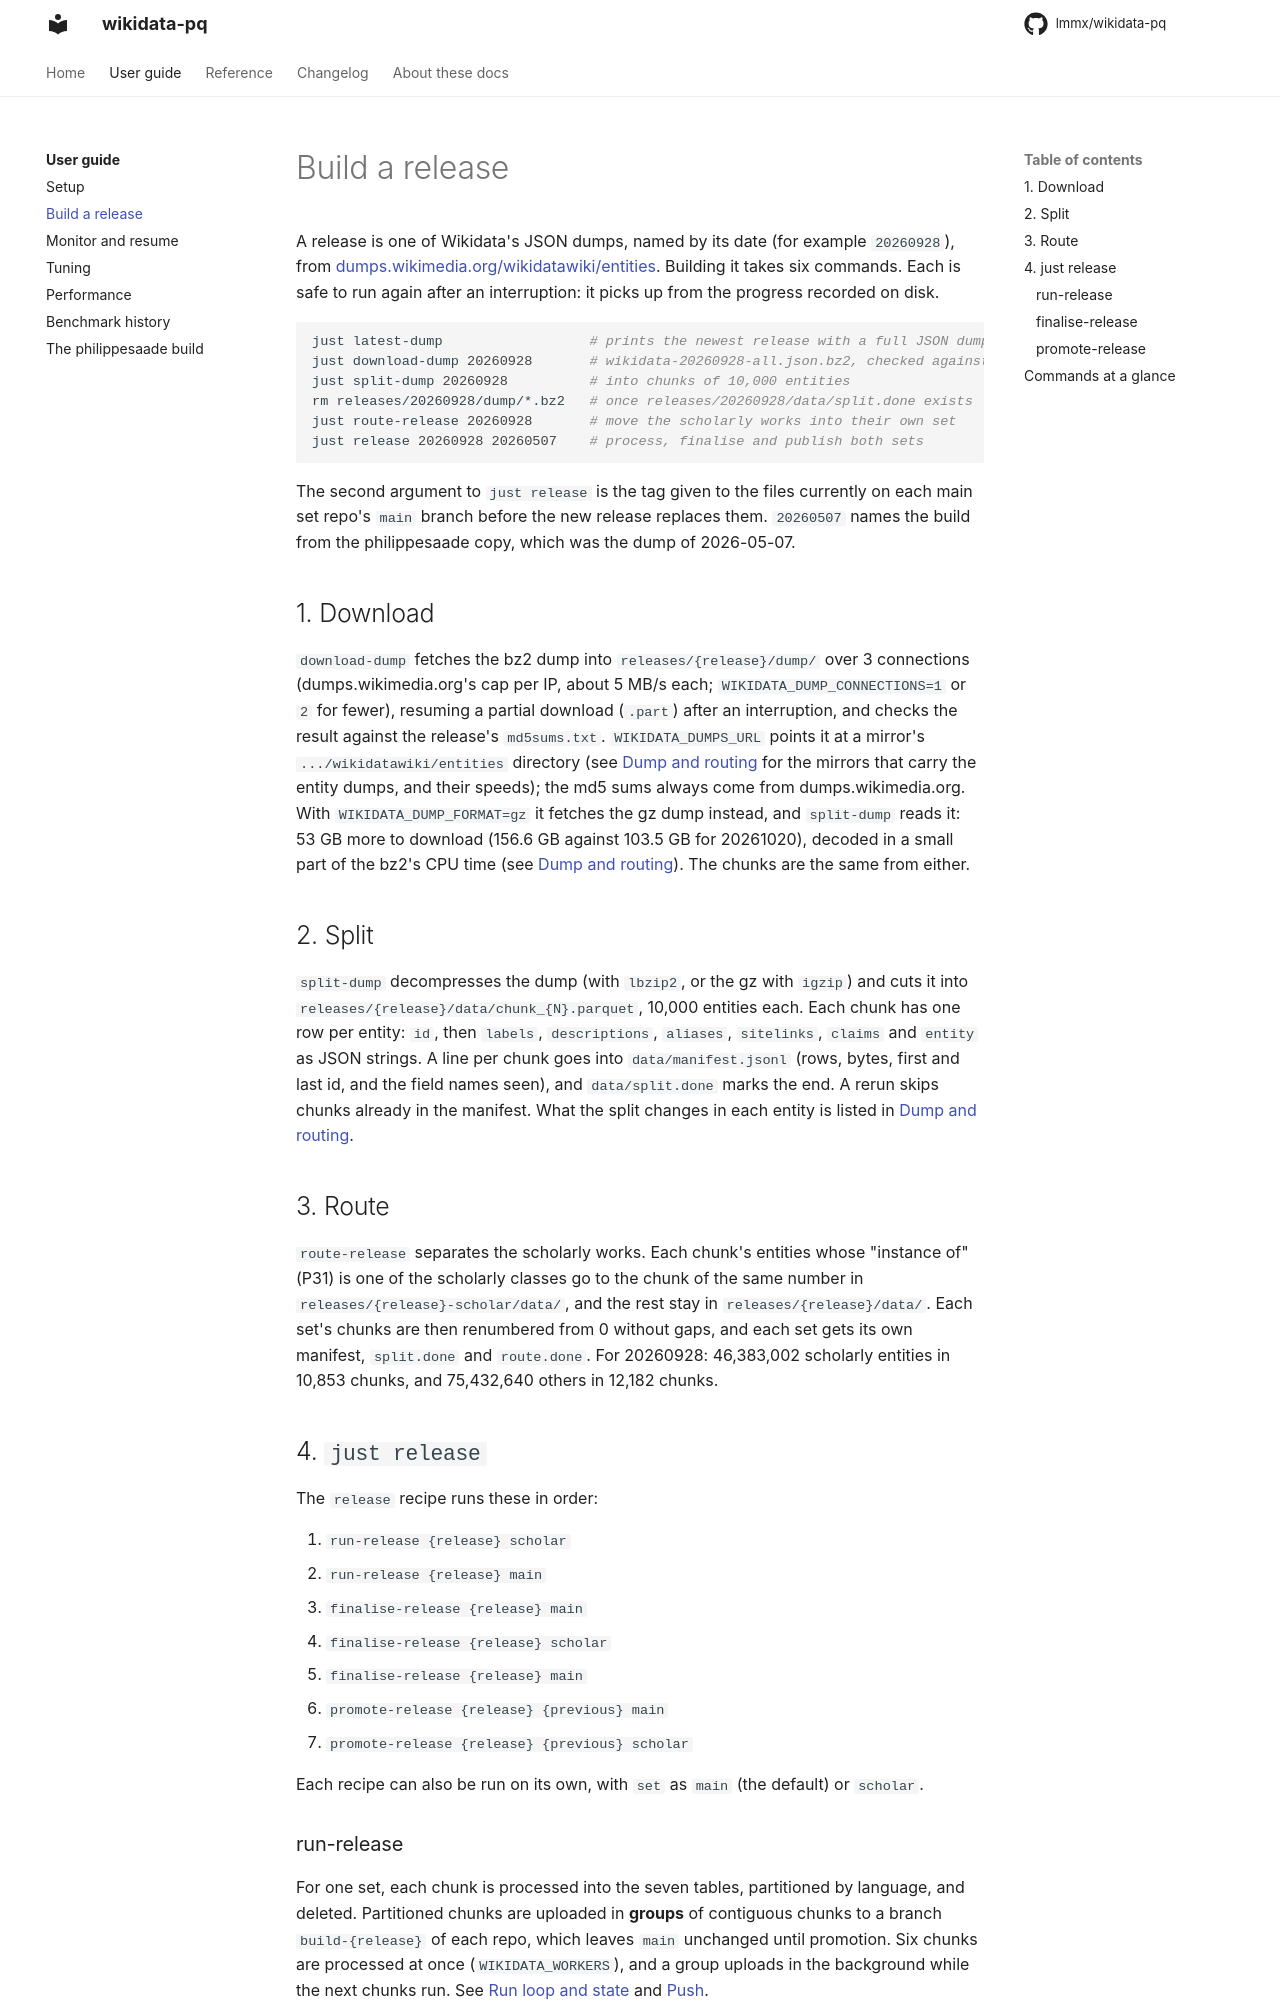

repository: lmmx/wikidata-pq · page: guide/release/index.html · generator: mkdocs

# Build a release

A release is one of Wikidata's JSON dumps, named by its date (for example `20260928`), from
[dumps.wikimedia.org/wikidatawiki/entities](https://dumps.wikimedia.org/wikidatawiki/entities/).
Building it takes six commands. Each is safe to run again after an interruption: it picks
up from the progress recorded on disk.

```sh
just latest-dump                  # prints the newest release with a full JSON dump
just download-dump 20260928       # wikidata-20260928-all.json.bz2, checked against its md5
just split-dump 20260928          # into chunks of 10,000 entities
rm releases/20260928/dump/*.bz2   # once releases/20260928/data/split.done exists
just route-release 20260928       # move the scholarly works into their own set
just release 20260928 20260507    # process, finalise and publish both sets
```

The second argument to `just release` is the tag given to the files currently on each main
set repo's `main` branch before the new release replaces them. `20260507` names the build
from the philippesaade copy, which was the dump of 2026-05-07.

## 1. Download

`download-dump` fetches the bz2 dump into `releases/{release}/dump/` over 3 connections
(dumps.wikimedia.org's cap per IP, about 5 MB/s each; `WIKIDATA_DUMP_CONNECTIONS=1` or `2`
for fewer), resuming a partial download (`.part`) after an interruption, and checks the
result against the release's `md5sums.txt`. `WIKIDATA_DUMPS_URL` points it at a mirror's
`.../wikidatawiki/entities` directory (see [Dump and routing](../reference/dump.md#download)
for the mirrors that carry the entity dumps, and their speeds); the md5 sums always come
from dumps.wikimedia.org. With `WIKIDATA_DUMP_FORMAT=gz`
it fetches the gz dump instead, and `split-dump` reads it: 53 GB more to download (156.6 GB
against 103.5 GB for 20261020), decoded in a small part of the bz2's CPU time (see
[Dump and routing](../reference/dump.md#split)). The chunks are the same from either.

## 2. Split

`split-dump` decompresses the dump (with `lbzip2`, or the gz with `igzip`) and cuts it into
`releases/{release}/data/chunk_{N}.parquet`, 10,000 entities each. Each chunk has one row
per entity: `id`, then `labels`, `descriptions`, `aliases`, `sitelinks`, `claims` and
`entity` as JSON strings. A line per chunk goes into `data/manifest.jsonl` (rows, bytes,
first and last id, and the field names seen), and `data/split.done` marks the end. A rerun
skips chunks already in the manifest. What the split changes in each entity is listed in
[Dump and routing](../reference/dump.md#split).

## 3. Route

`route-release` separates the scholarly works. Each chunk's entities whose "instance of"
(P31) is one of the scholarly classes go to the chunk of the same number in
`releases/{release}-scholar/data/`, and the rest stay in `releases/{release}/data/`. Each
set's chunks are then renumbered from 0 without gaps, and each set gets its own manifest,
`split.done` and `route.done`. For 20260928: 46,383,002 scholarly entities in 10,853
chunks, and 75,432,640 others in 12,182 chunks.

## 4. `just release`

The `release` recipe runs these in order:

1. `run-release {release} scholar`
2. `run-release {release} main`
3. `finalise-release {release} main`
4. `finalise-release {release} scholar`
5. `finalise-release {release} main`
6. `promote-release {release} {previous} main`
7. `promote-release {release} {previous} scholar`

Each recipe can also be run on its own, with `set` as `main` (the default) or `scholar`.
